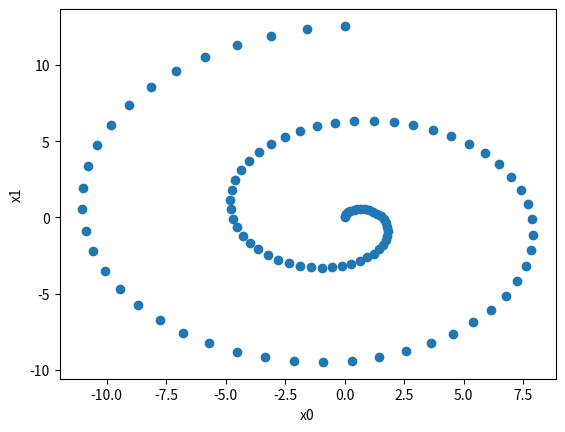

Source code (Python):
import numpy as np
import scipy as sp
import scipy.optimize as opt
import matplotlib.pyplot as plt
np.random.seed(0)
X = np.linspace(0, 4 * np.pi, 100)
f_nonlinear = np.array([[x_i * np.sin(x_i), x_i * np.cos(x_i)] for x_i in X])
A = np.random.normal(scale=1, size=(10, 2))

Y = A.dot(f_nonlinear.T)
variance = 1
print(np.mean(Y, axis=1))
Y = Y - np.mean(Y, axis=1).reshape([-1, 1])


def C(W):
    return W.dot(W.T) + variance * np.eye(N=W.shape[0])


def f(W, *args):
    w = W.reshape(10, 2)
    CW = C(w)
    part1 = Y.shape[1] * np.log(np.linalg.det(CW))
    part2 = np.trace(Y.T.dot(np.linalg.inv(CW)).dot(Y))
    return (part1 + part2)/2


def dfx(W, *args):
    w = W.reshape(10, 2)
    gradients = np.zeros([w.shape[0], w.shape[1]])
    for i in range(w.shape[0]):
        for j in range(w.shape[1]):
            J = np.zeros([10, 2])
            J[i][j] = 1
            part1 = Y.shape[1] * np.trace(np.linalg.inv(C(w)).dot(w.dot(J.T) + J.dot(w.T)))
            part2 = np.trace(Y.dot(Y.T).dot(-np.linalg.inv(C(w)).dot(w.dot(J.T) + J.dot(w.T)).dot(np.linalg.inv(C(w)))))
            gradients[i][j] = (part1 + part2) / 2
    # return the gradient of the objective at x
    return gradients.reshape([20, 1])[:, 0]


W_init = np.random.randn(20)
w_star = opt.fmin_cg(f, W_init, fprime=dfx)
w_star = w_star.reshape([10, 2])
x = Y.T.dot(np.linalg.pinv(w_star.T))

#plt.scatter(x[:, 0], x[:, 1])
plt.scatter(f_nonlinear[:, 0], f_nonlinear[:, 1], marker='o')
plt.ylabel("x1")
plt.xlabel("x0")
plt.show()
